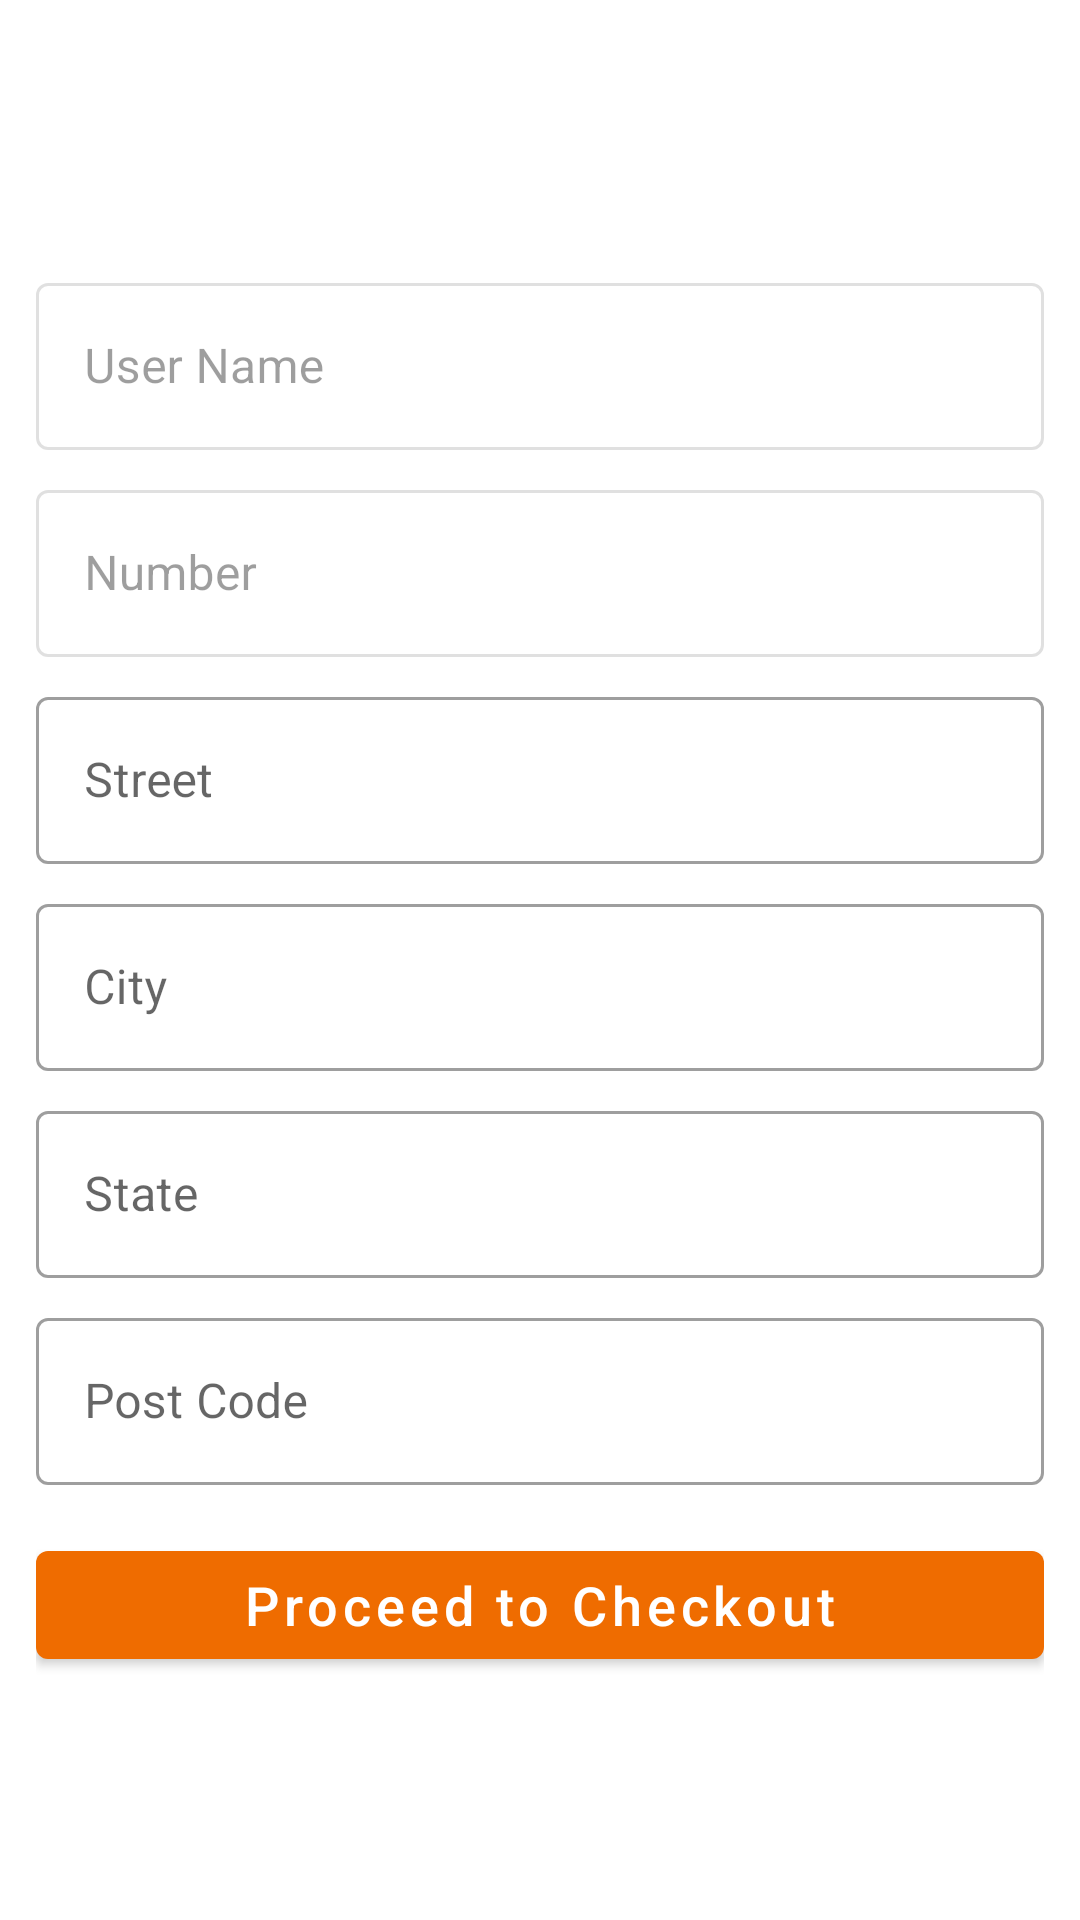

Write the Android layout XML for this screen, with the resource values it uses.
<!-- AndroidManifest.xml: application theme Theme.KiranaPaSa -->
<!-- res/layout/activity_address.xml -->
<?xml version="1.0" encoding="utf-8"?>
<androidx.appcompat.widget.LinearLayoutCompat xmlns:android="http://schemas.android.com/apk/res/android"
    xmlns:app="http://schemas.android.com/apk/res-auto"
    xmlns:tools="http://schemas.android.com/tools"
    android:layout_width="match_parent"
    android:layout_height="match_parent"
    android:orientation="vertical"
    android:padding="12dp"
    android:gravity="center"


    tools:context=".activity.AddressActivity">

    <com.google.android.material.textfield.TextInputLayout
        android:layout_width="match_parent"
        android:layout_height="wrap_content"
        style="@style/Widget.MaterialComponents.TextInputLayout.OutlinedBox"
        android:enabled="false"
        android:layout_marginTop="8dp"
        >

        <com.google.android.material.textfield.TextInputEditText
            android:id="@+id/userName"
            android:layout_width="match_parent"
            android:layout_height="wrap_content"
            android:hint="User Name" />
    </com.google.android.material.textfield.TextInputLayout>
    <com.google.android.material.textfield.TextInputLayout
        android:layout_width="match_parent"
        android:layout_height="wrap_content"
        style="@style/Widget.MaterialComponents.TextInputLayout.OutlinedBox"
        android:enabled="false"
        android:layout_marginTop="8dp">


        <com.google.android.material.textfield.TextInputEditText
            android:id="@+id/userNumber"
            android:layout_width="match_parent"
            android:layout_height="wrap_content"
            android:hint="Number" />
    </com.google.android.material.textfield.TextInputLayout>

    <com.google.android.material.textfield.TextInputLayout
        android:layout_width="match_parent"
        android:layout_height="wrap_content"
        style="@style/Widget.MaterialComponents.TextInputLayout.OutlinedBox"
        android:layout_marginTop="8dp">

        <com.google.android.material.textfield.TextInputEditText
            android:id="@+id/userStreet"
            android:layout_width="match_parent"
            android:layout_height="wrap_content"
            android:hint="Street" />
    </com.google.android.material.textfield.TextInputLayout>
    <com.google.android.material.textfield.TextInputLayout
        android:layout_width="match_parent"
        android:layout_height="wrap_content"
        style="@style/Widget.MaterialComponents.TextInputLayout.OutlinedBox"
        android:layout_marginTop="8dp">

        <com.google.android.material.textfield.TextInputEditText
            android:id="@+id/userCity"
            android:layout_width="match_parent"
            android:layout_height="wrap_content"
            android:hint="City"
            />
    </com.google.android.material.textfield.TextInputLayout><com.google.android.material.textfield.TextInputLayout
    android:layout_width="match_parent"
    android:layout_height="wrap_content"
    style="@style/Widget.MaterialComponents.TextInputLayout.OutlinedBox"
    android:layout_marginTop="8dp">

    <com.google.android.material.textfield.TextInputEditText
        android:id="@+id/userState"
        android:layout_width="match_parent"
        android:layout_height="wrap_content"
        android:hint="State" />
</com.google.android.material.textfield.TextInputLayout>

    <com.google.android.material.textfield.TextInputLayout
        style="@style/Widget.MaterialComponents.TextInputLayout.OutlinedBox"
        android:layout_width="match_parent"
        android:layout_height="wrap_content"
        android:layout_marginTop="8dp">

        <com.google.android.material.textfield.TextInputEditText
            android:id="@+id/userPin"
            android:layout_width="match_parent"
            android:layout_height="match_parent"
            android:hint="Post Code" />
    </com.google.android.material.textfield.TextInputLayout>
    
    <com.google.android.material.button.MaterialButton
        android:layout_width="match_parent"
        android:layout_height="wrap_content"
        android:text="Proceed to Checkout"
        android:id="@+id/proceed"
        android:textAllCaps="false"
        android:layout_marginTop="16dp"
        android:textSize="18sp"
        />

</androidx.appcompat.widget.LinearLayoutCompat>
<!-- resources referenced by this layout -->
<resources>
  <style name="Theme.KiranaPaSa" parent="Theme.MaterialComponents.DayNight.DarkActionBar">
          
          <item name="colorPrimary">@color/colorPrimary</item>
          <item name="colorPrimaryVariant">@color/colorSecondary</item>
          <item name="colorOnPrimary">@color/white</item>
          
          <item name="colorSecondary">@color/teal_200</item>
          <item name="colorSecondaryVariant">@color/teal_700</item>
          <item name="colorOnSecondary">@color/black</item>
          
          <item name="android:statusBarColor">?attr/colorPrimaryVariant</item>
          
      </style>
  <color name="colorPrimary">#EF6C00</color>
  <color name="colorSecondary">#FFBB86FC</color>
  <color name="white">#FFFFFF</color>
  <color name="teal_200">#FF03DAC5</color>
  <color name="teal_700">#FF018786</color>
  <color name="black">#FF000000</color>
</resources>
